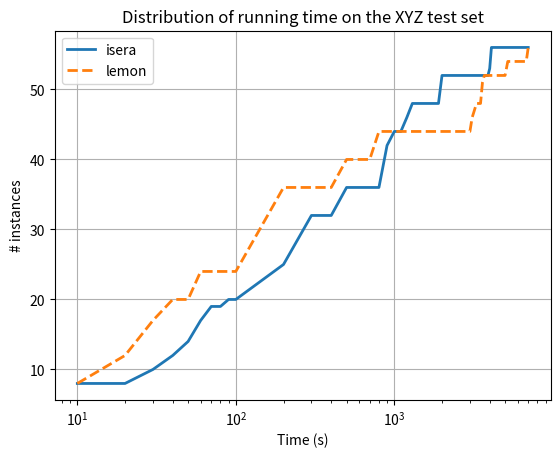

Reproduce this figure in Python.
import matplotlib.pyplot as plt

isera_instances = [8, 8, 10, 12, 14, 17, 19, 19, 20, 20, 25, 32, 32, 36, 36, 36, 36, 42, 44, 44, 46, 48, 48, 48, 48, 48, 48, 48, 52, 52, 52, 52, 52, 52, 52, 52, 52, 52, 52, 52, 52, 52, 52, 52, 52, 52, 52,
                   52, 53, 56, 56, 56, 56, 56, 56, 56, 56, 56, 56, 56, 56, 56, 56, 56, 56, 56, 56, 56, 56, 56, 56, 56, 56, 56, 56, 56, 56, 56, 56]

lemon_instances = [8, 12, 17, 20, 20, 24, 24, 24, 24, 24, 36, 36, 36, 40, 40, 40, 44, 44, 44, 44, 44, 44, 44, 44, 44, 44, 44, 44, 44, 44, 44, 44, 44, 44, 44, 44, 44,
                   44, 44, 46, 47, 48, 48, 48, 51, 52, 52, 52, 52, 52, 52, 52, 52, 52, 52, 52, 52, 52, 52, 53, 54, 54, 54, 54, 54, 54, 54, 54, 54, 54, 54, 54, 54, 54, 54, 54, 54, 55, 56]

time = [10, 20, 30, 40, 50, 60, 70, 80, 90, 100, 200, 300, 400, 500, 600, 700, 800, 900, 1000, 1100, 1200, 1300, 1400, 1500, 1600, 1700, 1800, 1900, 2000, 2100, 2200, 2300, 2400, 2500, 2600, 2700, 2800, 2900, 3000, 3100, 3200,
        3300, 3400, 3500, 3600, 3700, 3800, 3900, 4000, 4100, 4200, 4300, 4400, 4500, 4600, 4700, 4800, 4900, 5000, 5100, 5200, 5300, 5400, 5500, 5600, 5700, 5800, 5900, 6000, 6100, 6200, 6300, 6400, 6500, 6600, 6700, 6800, 6900, 7000]


plt.plot(time, isera_instances, label="isera", linewidth=2)
plt.plot(time, lemon_instances, label="lemon", linestyle='--', linewidth=2)
plt.title("Distribution of running time on the XYZ test set")
plt.grid()
plt.xlabel("Time (s)")
plt.xscale("log")
plt.ylabel("# instances")

plt.legend()
plt.show()
